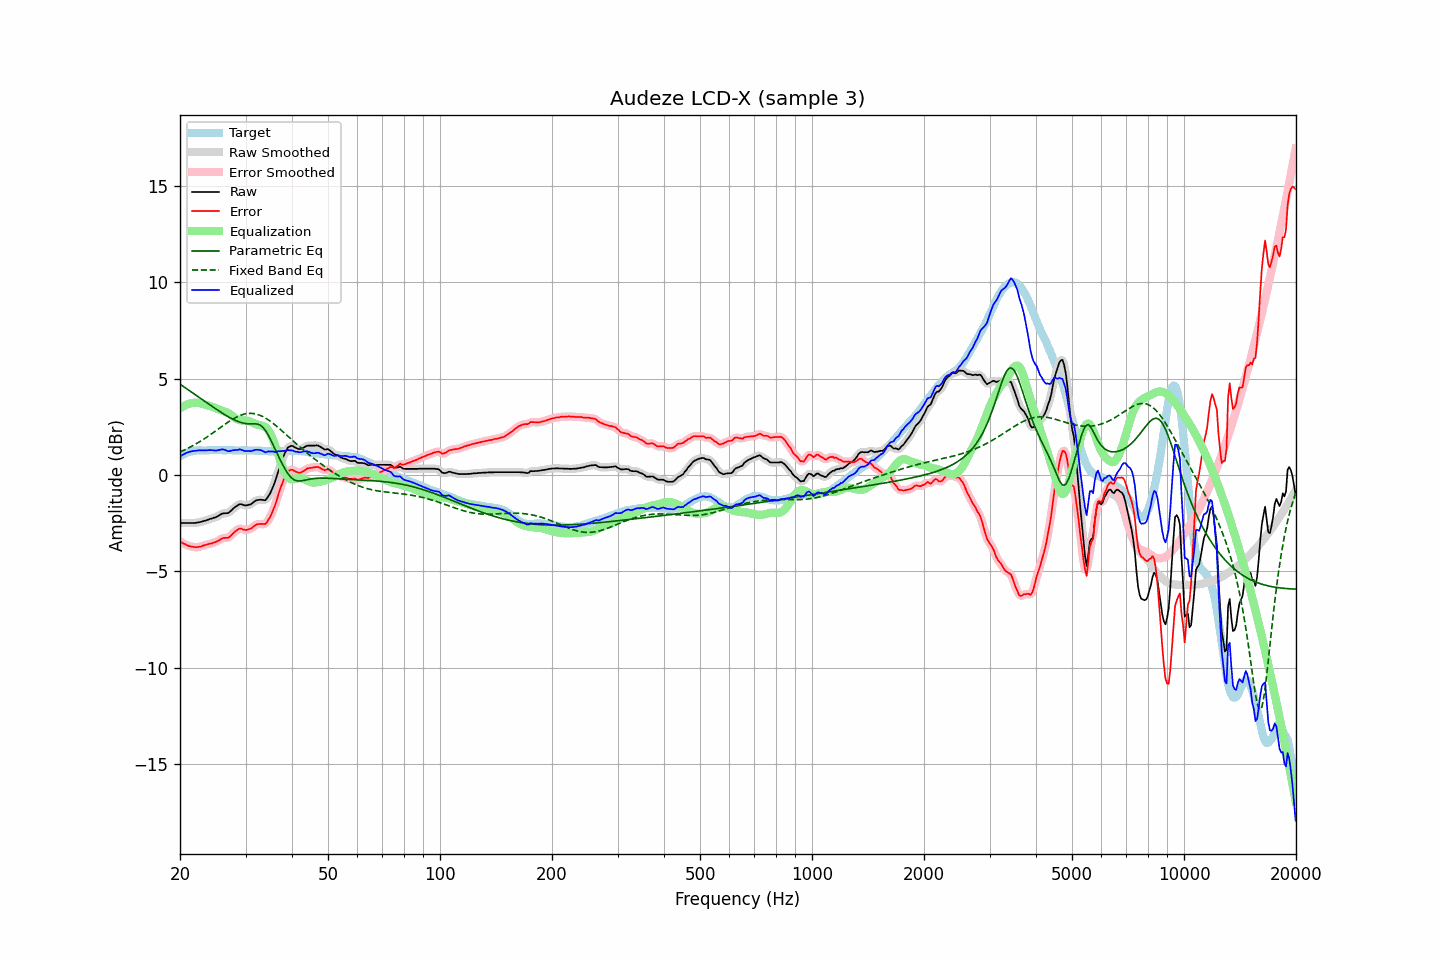

The data file committed next to this chart (first rows):
frequency, raw, error, smoothed, error_smoothed, equalization, parametric_eq, fixed_band_eq, equalized_raw, equalized_smoothed, target
20.00, -2.50, -3.46, -2.50, -3.46, 3.45, 4.71, 1.19, 0.95, 0.95, 0.96
20.20, -2.50, -3.51, -2.50, -3.51, 3.51, 4.65, 1.23, 1.01, 1.01, 1.01
20.40, -2.50, -3.56, -2.50, -3.55, 3.56, 4.60, 1.27, 1.06, 1.06, 1.06
20.61, -2.50, -3.59, -2.50, -3.60, 3.60, 4.54, 1.31, 1.10, 1.10, 1.09
20.81, -2.50, -3.64, -2.50, -3.64, 3.64, 4.48, 1.35, 1.14, 1.14, 1.14
21.02, -2.50, -3.68, -2.50, -3.67, 3.67, 4.42, 1.39, 1.18, 1.18, 1.18
21.23, -2.50, -3.70, -2.50, -3.70, 3.70, 4.37, 1.43, 1.20, 1.20, 1.20
21.44, -2.50, -3.72, -2.50, -3.72, 3.72, 4.31, 1.47, 1.22, 1.22, 1.22
21.66, -2.50, -3.74, -2.50, -3.73, 3.74, 4.25, 1.52, 1.24, 1.24, 1.24
21.87, -2.50, -3.75, -2.49, -3.75, 3.74, 4.19, 1.56, 1.25, 1.25, 1.25
22.09, -2.49, -3.76, -2.49, -3.75, 3.75, 4.13, 1.61, 1.26, 1.26, 1.27
22.31, -2.47, -3.74, -2.47, -3.75, 3.74, 4.08, 1.66, 1.27, 1.27, 1.28
22.54, -2.46, -3.73, -2.46, -3.73, 3.73, 4.02, 1.71, 1.27, 1.27, 1.28
22.76, -2.44, -3.71, -2.44, -3.71, 3.71, 3.96, 1.76, 1.27, 1.27, 1.28
22.99, -2.42, -3.68, -2.42, -3.68, 3.69, 3.90, 1.81, 1.27, 1.27, 1.27
23.22, -2.39, -3.65, -2.39, -3.66, 3.67, 3.84, 1.87, 1.28, 1.27, 1.27
23.45, -2.37, -3.63, -2.37, -3.63, 3.64, 3.78, 1.92, 1.27, 1.28, 1.27
23.69, -2.34, -3.61, -2.34, -3.61, 3.62, 3.73, 1.98, 1.28, 1.28, 1.28
23.92, -2.31, -3.58, -2.31, -3.59, 3.59, 3.67, 2.04, 1.28, 1.28, 1.27
24.16, -2.28, -3.56, -2.28, -3.56, 3.57, 3.61, 2.09, 1.29, 1.29, 1.28
24.40, -2.26, -3.55, -2.26, -3.54, 3.54, 3.55, 2.15, 1.28, 1.28, 1.29
24.65, -2.23, -3.51, -2.23, -3.52, 3.51, 3.50, 2.21, 1.28, 1.28, 1.28
24.89, -2.21, -3.49, -2.20, -3.49, 3.47, 3.44, 2.27, 1.26, 1.27, 1.28
25.14, -2.17, -3.45, -2.16, -3.45, 3.44, 3.39, 2.33, 1.27, 1.27, 1.28
25.39, -2.12, -3.41, -2.12, -3.41, 3.40, 3.33, 2.39, 1.29, 1.29, 1.29
25.65, -2.07, -3.36, -2.07, -3.35, 3.37, 3.28, 2.45, 1.30, 1.31, 1.29
25.91, -2.02, -3.30, -2.03, -3.31, 3.34, 3.22, 2.51, 1.33, 1.32, 1.28
26.16, -2.00, -3.28, -2.00, -3.28, 3.32, 3.17, 2.57, 1.32, 1.32, 1.28
26.43, -1.99, -3.27, -1.99, -3.27, 3.28, 3.12, 2.63, 1.30, 1.29, 1.28
26.69, -1.99, -3.27, -1.99, -3.27, 3.25, 3.07, 2.69, 1.26, 1.26, 1.28
26.96, -1.98, -3.27, -1.96, -3.25, 3.21, 3.02, 2.75, 1.23, 1.24, 1.29
27.23, -1.92, -3.21, -1.91, -3.20, 3.16, 2.97, 2.80, 1.24, 1.24, 1.29
27.50, -1.84, -3.13, -1.84, -3.13, 3.10, 2.93, 2.85, 1.26, 1.26, 1.29
27.77, -1.76, -3.03, -1.76, -3.04, 3.04, 2.89, 2.90, 1.28, 1.28, 1.28
28.05, -1.69, -2.96, -1.69, -2.96, 2.98, 2.85, 2.95, 1.29, 1.29, 1.28
28.33, -1.63, -2.89, -1.62, -2.89, 2.92, 2.81, 2.99, 1.29, 1.30, 1.26
28.62, -1.58, -2.84, -1.57, -2.83, 2.87, 2.77, 3.04, 1.30, 1.31, 1.26
28.90, -1.52, -2.79, -1.53, -2.80, 2.84, 2.74, 3.07, 1.33, 1.31, 1.27
29.19, -1.52, -2.78, -1.53, -2.80, 2.83, 2.72, 3.11, 1.31, 1.30, 1.26
29.48, -1.55, -2.83, -1.54, -2.82, 2.82, 2.70, 3.13, 1.28, 1.28, 1.28
29.78, -1.58, -2.85, -1.57, -2.85, 2.82, 2.68, 3.16, 1.25, 1.25, 1.27
30.08, -1.59, -2.87, -1.58, -2.85, 2.82, 2.66, 3.17, 1.23, 1.24, 1.28
30.38, -1.57, -2.84, -1.57, -2.84, 2.81, 2.66, 3.19, 1.24, 1.24, 1.27
30.68, -1.55, -2.81, -1.55, -2.82, 2.79, 2.65, 3.19, 1.24, 1.24, 1.27
30.99, -1.53, -2.79, -1.52, -2.78, 2.76, 2.65, 3.20, 1.23, 1.24, 1.27
31.30, -1.47, -2.73, -1.46, -2.73, 2.72, 2.65, 3.19, 1.25, 1.26, 1.26
31.61, -1.40, -2.66, -1.40, -2.66, 2.68, 2.65, 3.18, 1.28, 1.28, 1.26
31.93, -1.34, -2.60, -1.35, -2.61, 2.64, 2.65, 3.16, 1.30, 1.30, 1.26
32.24, -1.31, -2.56, -1.31, -2.57, 2.61, 2.64, 3.14, 1.31, 1.31, 1.25
32.57, -1.30, -2.56, -1.29, -2.55, 2.60, 2.61, 3.12, 1.30, 1.30, 1.26
32.89, -1.29, -2.55, -1.29, -2.55, 2.58, 2.58, 3.09, 1.29, 1.29, 1.26
33.22, -1.30, -2.54, -1.31, -2.56, 2.56, 2.51, 3.05, 1.26, 1.25, 1.25
33.55, -1.31, -2.55, -1.31, -2.56, 2.53, 2.43, 3.01, 1.22, 1.22, 1.24
33.89, -1.32, -2.55, -1.29, -2.53, 2.49, 2.32, 2.96, 1.17, 1.20, 1.23
34.23, -1.23, -2.47, -1.23, -2.46, 2.42, 2.20, 2.91, 1.19, 1.19, 1.24
34.57, -1.10, -2.33, -1.11, -2.35, 2.32, 2.05, 2.85, 1.22, 1.20, 1.23
34.92, -0.97, -2.20, -0.96, -2.19, 2.18, 1.89, 2.80, 1.21, 1.22, 1.23
35.27, -0.79, -2.02, -0.79, -2.02, 2.01, 1.72, 2.73, 1.22, 1.22, 1.23
35.62, -0.59, -1.81, -0.60, -1.82, 1.80, 1.55, 2.67, 1.21, 1.21, 1.22
35.97, -0.38, -1.61, -0.37, -1.60, 1.57, 1.37, 2.60, 1.19, 1.20, 1.22
... 635 more rows
